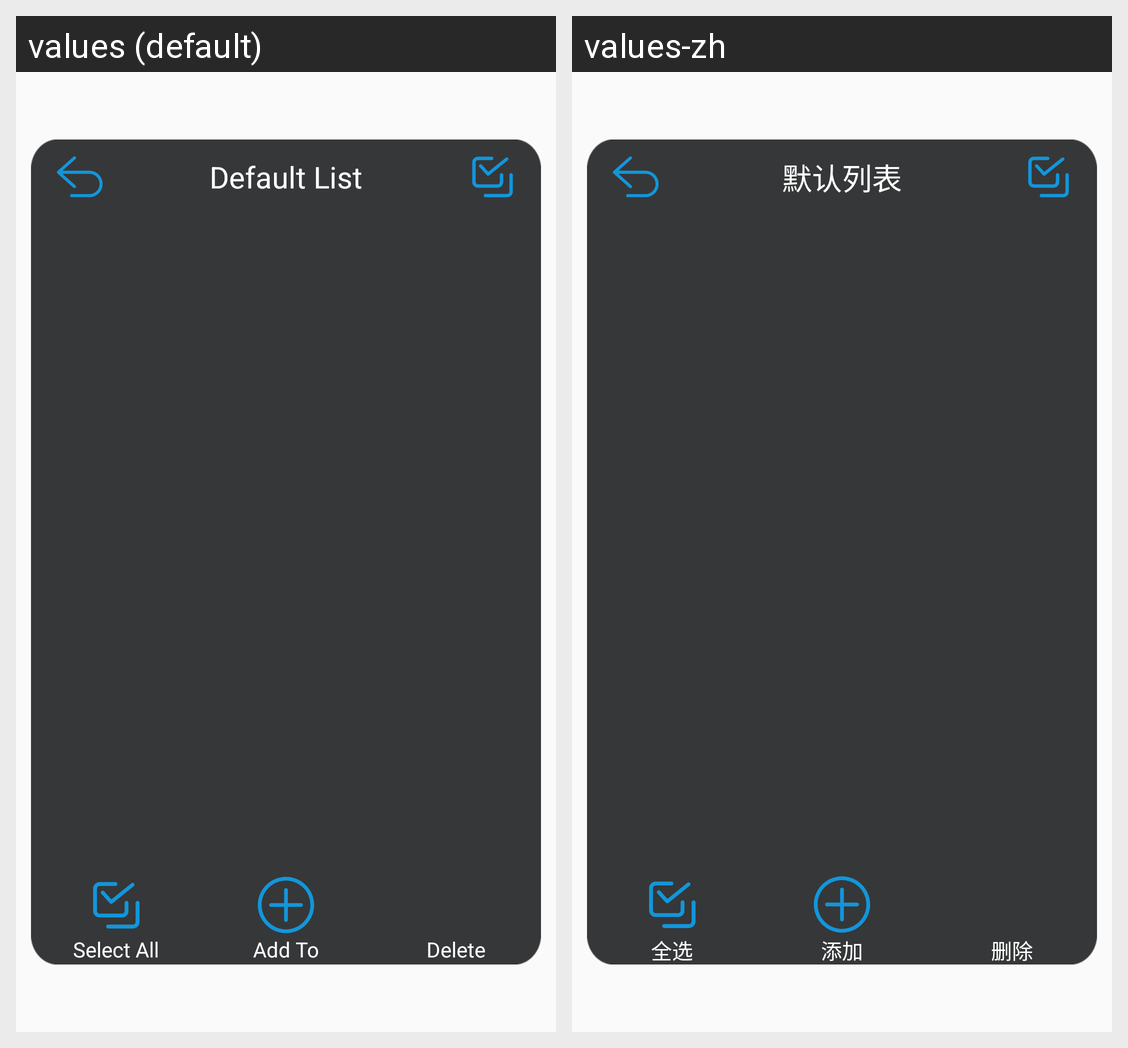

Strings drawn on this Android screen and how each of the app's shown locales translates them:
Android screen res/layout/layout_main_list_view.xml rendered under 2 locales, left to right: values (default), values-zh. Device: Nexus 5 (rendered at 1080×1920; each locale shown at half size, 540×960, under a caption strip naming it); theme Theme.AppCompat.Light.NoActionBar.
Strings drawn on this screen, with the default value and each locale's value (text and hints the layout hard-codes, and strings that could not be matched under every locale, appear in the picture but are not listed):

default_list_name
  values: Default List
  values-zh: 默认列表

select_all
  values: Select All
  values-zh: 全选

add_to
  values: Add To
  values-zh: 添加

delete
  values: Delete
  values-zh: 删除
